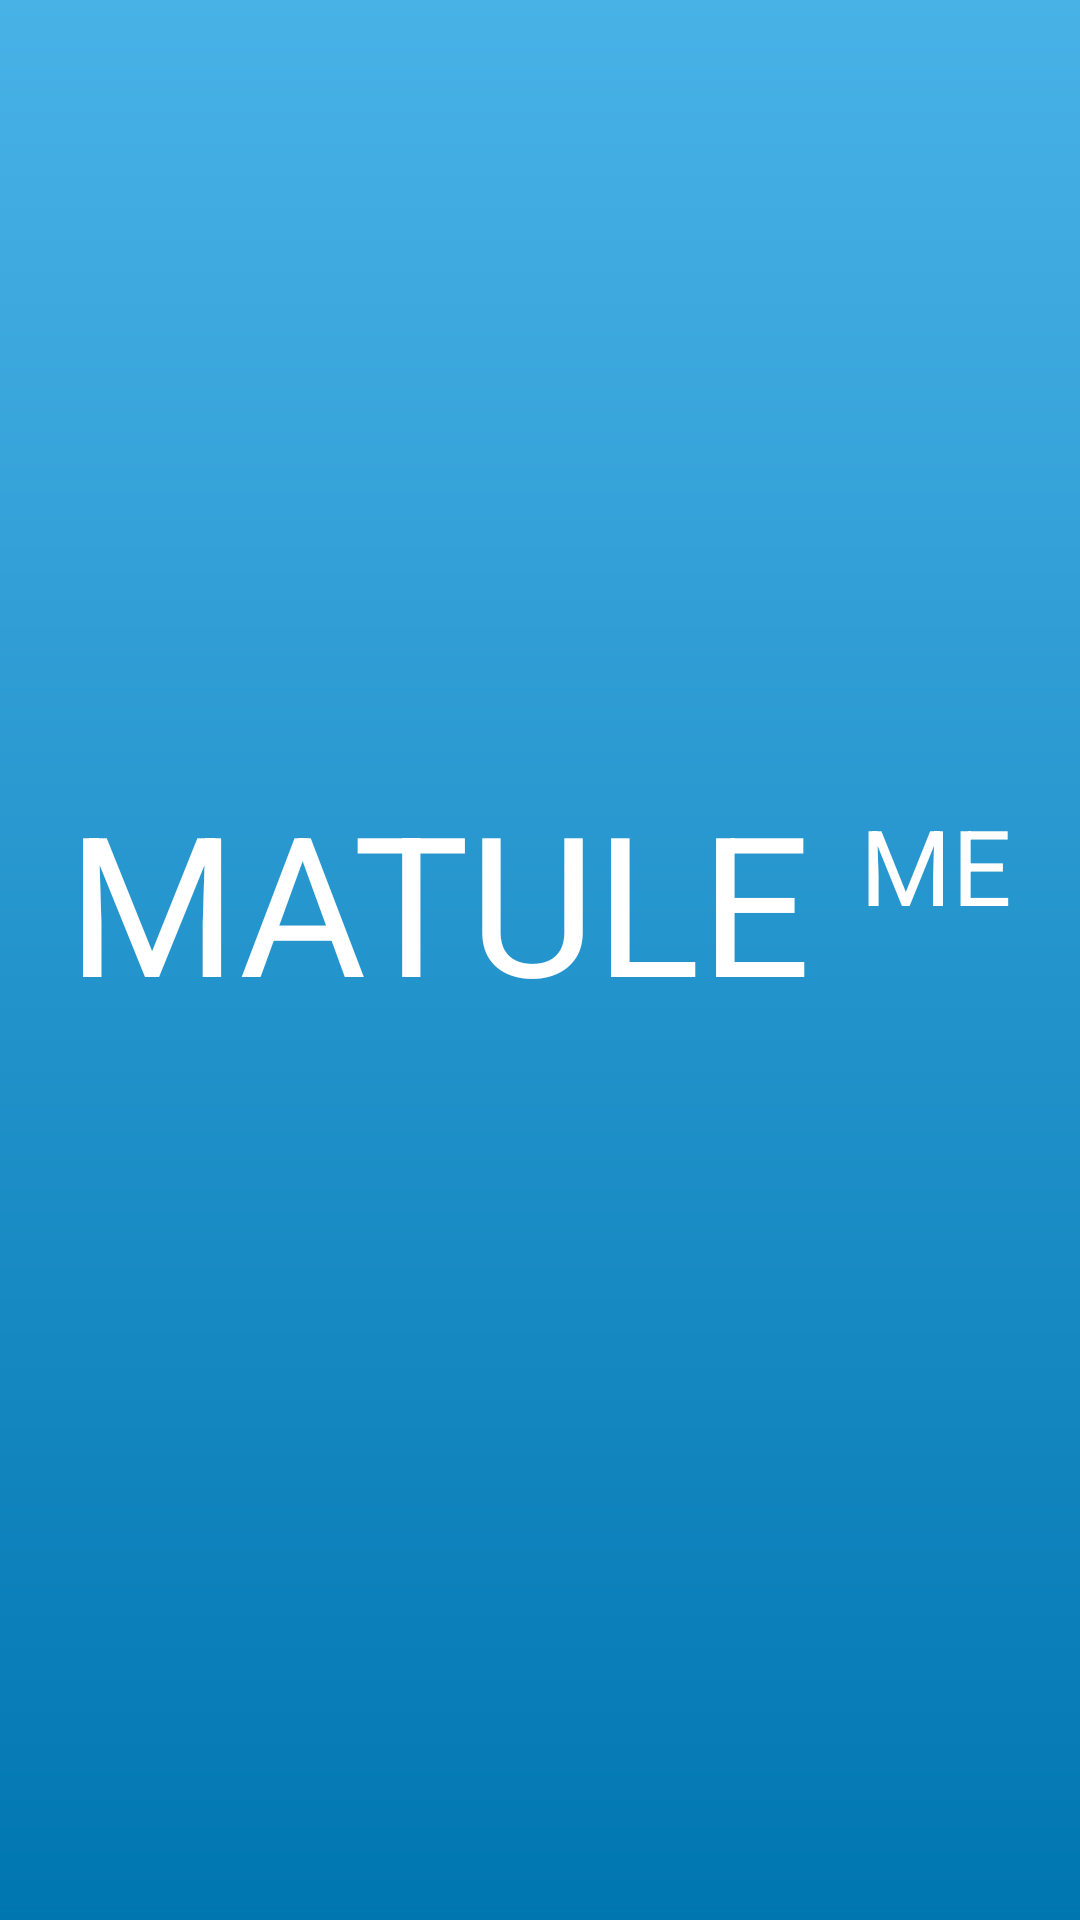

Here is an Android app screen rendered from its layout file. Give the layout XML and the strings, colors and styles it references.
<!-- AndroidManifest.xml: application theme Theme.TestProjectSession1 -->
<!-- res/layout/activity_splash.xml -->
<?xml version="1.0" encoding="utf-8"?>
<androidx.constraintlayout.widget.ConstraintLayout xmlns:android="http://schemas.android.com/apk/res/android"
    xmlns:app="http://schemas.android.com/apk/res-auto"
    xmlns:tools="http://schemas.android.com/tools"
    android:id="@+id/main"
    android:layout_width="match_parent"
    android:layout_height="match_parent"
    android:background="@drawable/background_onboarding"
    tools:context=".presentation.splash.SplashActivity">

    <LinearLayout
        android:layout_width="match_parent"
        android:layout_height="wrap_content"
        android:gravity="center"
        android:layout_marginBottom="40dp"
        android:orientation="horizontal"
        app:layout_constraintBottom_toBottomOf="parent"
        app:layout_constraintTop_toTopOf="parent">

        <androidx.constraintlayout.widget.ConstraintLayout
            android:layout_width="wrap_content"
            android:layout_height="wrap_content"
            android:gravity="top"
            android:orientation="horizontal">

            <TextView
                android:id="@+id/textView"
                android:layout_width="wrap_content"
                android:layout_height="wrap_content"
                android:text="Matule "
                android:textAllCaps="true"
                android:textColor="@color/white"
                android:textSize="65sp"
                app:layout_constraintBottom_toBottomOf="parent"
                app:layout_constraintEnd_toStartOf="@+id/textView2"
                app:layout_constraintStart_toStartOf="parent"
                app:layout_constraintTop_toTopOf="parent" />

            <TextView
                android:id="@+id/textView2"
                android:layout_width="wrap_content"
                android:layout_height="wrap_content"
                android:layout_marginTop="8dp"
                android:text="ME"
                android:textAllCaps="true"
                android:textColor="@color/white"
                android:textSize="35sp"
                app:layout_constraintEnd_toEndOf="parent"
                app:layout_constraintTop_toTopOf="parent" />
        </androidx.constraintlayout.widget.ConstraintLayout>
    </LinearLayout>

</androidx.constraintlayout.widget.ConstraintLayout>
<!-- resources referenced by this layout -->
<resources>
  <!-- drawable background_onboarding (drawable) -->
  <?xml version="1.0" encoding="utf-8"?>
  <shape xmlns:android="http://schemas.android.com/apk/res/android">
      <gradient android:startColor="#48B2E7"
          android:endColor="#0076B1"
          android:angle="-90"/>
  </shape>
  <style name="Theme.TestProjectSession1" parent="Base.Theme.TestProjectSession1" />
  <style name="Base.Theme.TestProjectSession1" parent="Theme.MaterialComponents.Light.NoActionBar">
          
          
      </style>
  <!-- not gathered from this repository: default colours our renderer supplied (Android Studio template values) -->
  <color name="white">#FFFFFFFF</color>
</resources>
